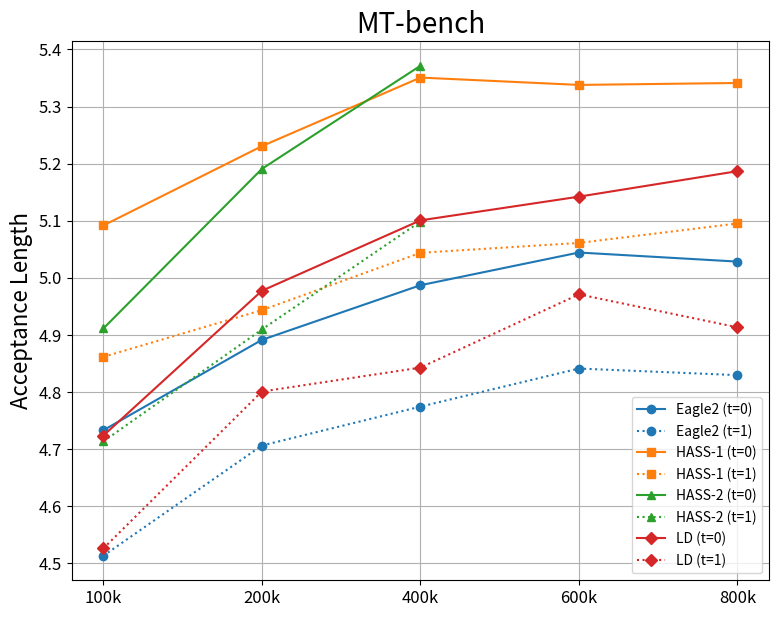
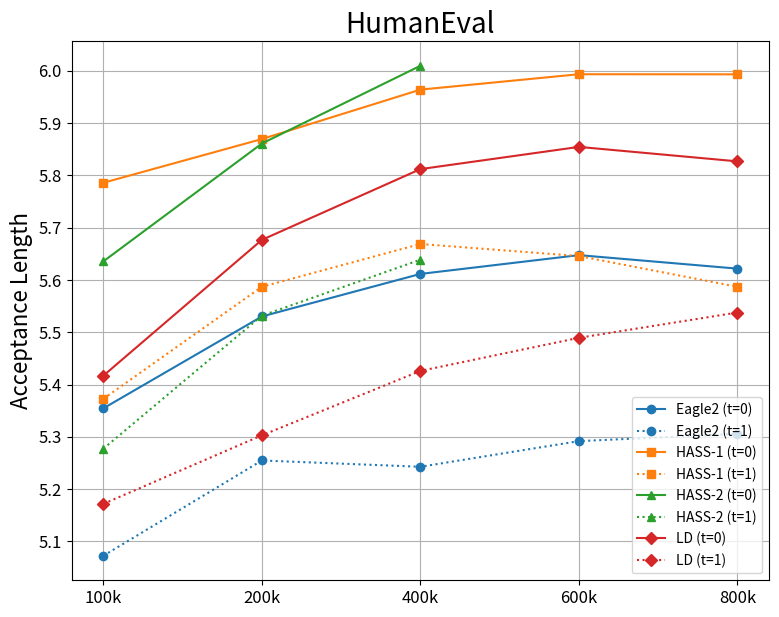
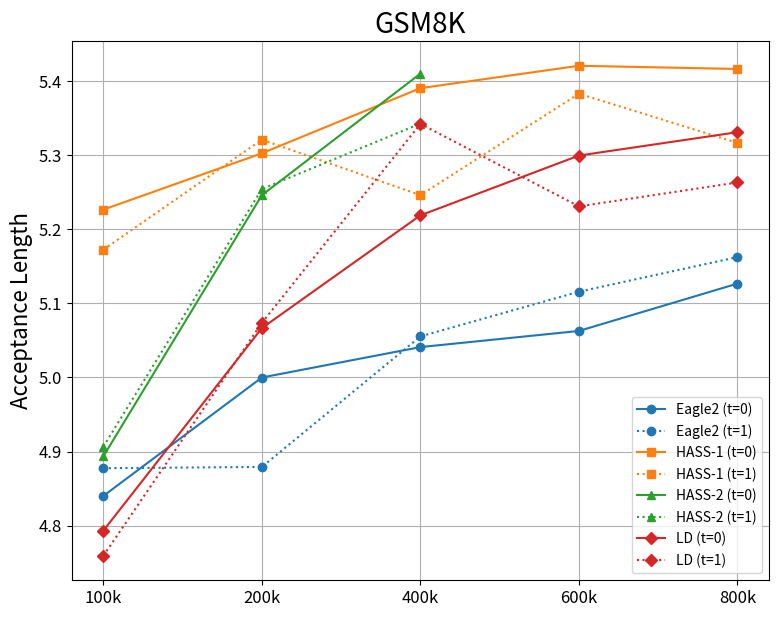
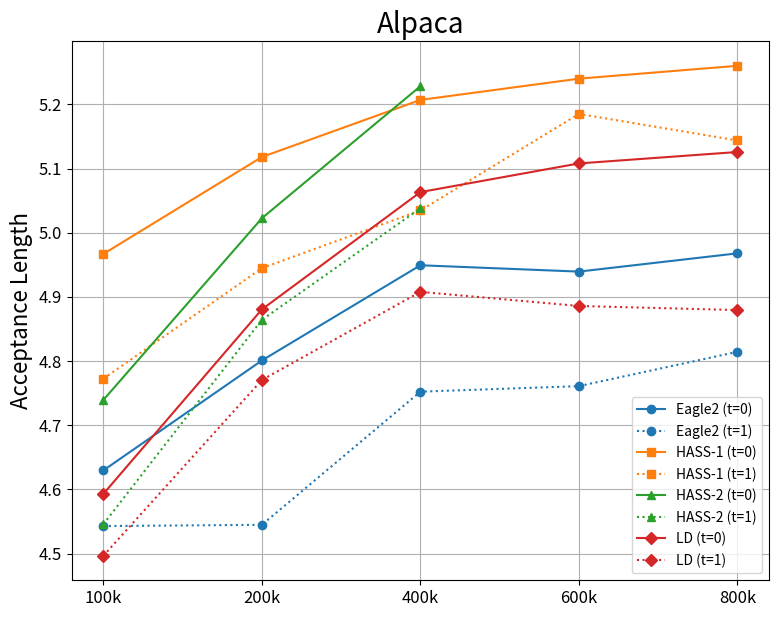
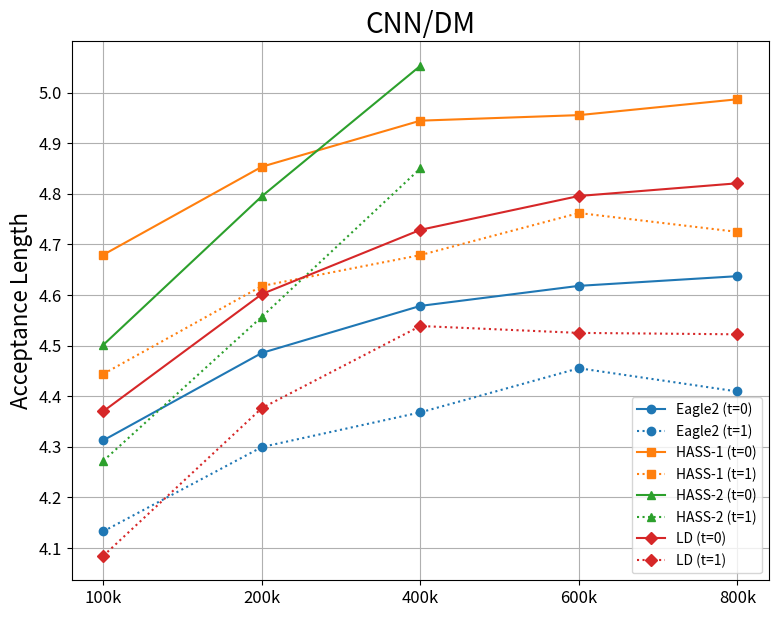
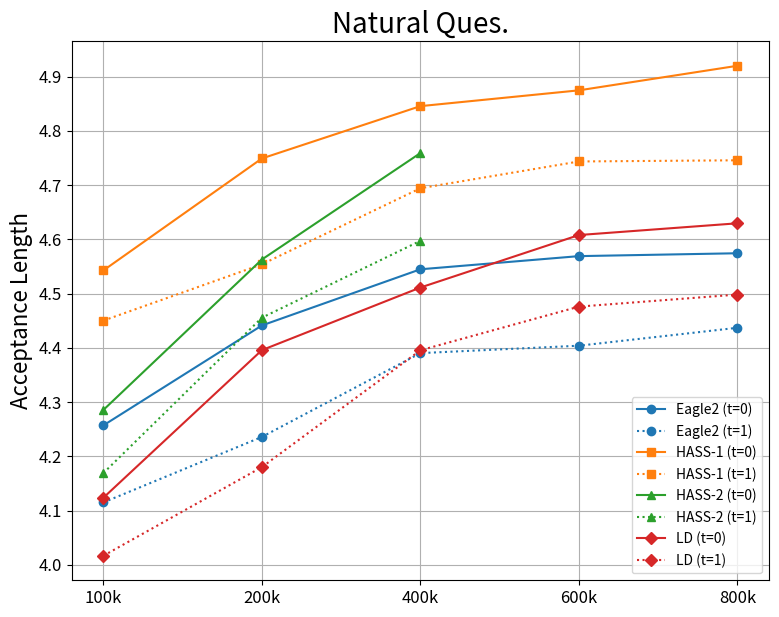

Here is the Python script that generated these plots, in order:
import numpy as np
from matplotlib import pyplot as plt

config = {
    'Eagle2': {
        'color': '#1f77b4',
        'marker': 'o'
    },
    'HASS-1': {
        'color': '#ff7f0e',
        'marker': 's'
    },
    'HASS-2': {
        'color': '#2ca02c',
        'marker': '^'
    },
    'LD': {
        'color': '#d62728',
        'marker': 'D'
    }
}

xticks = ['100k', '200k', '400k', '600k', '800k']

exps = {
    'MT-bench': {
        'Eagle2': [
            [4.73315, 4.89139, 4.98708, 5.04436, 5.02846],
            [4.51329, 4.70636, 4.77445, 4.84118, 4.82961]
        ],
        'HASS-1': [
            [5.09173, 5.23063, 5.3507, 5.33786, 5.34127],
            [4.86165, 4.94343, 5.04385, 5.06115, 5.09524]
        ],
        'HASS-2': [
            [4.9113, 5.19081, 5.37138, np.nan, np.nan],
            [4.71352, 4.90956, 5.09862, np.nan, np.nan]
        ],
        'LD': [
            [4.72376, 4.97735, 5.10065, 5.14218, 5.18682],
            [4.5262, 4.8009, 4.84279, 4.97107, 4.91335]
        ]
    },
    'HumanEval': {
        'Eagle2': [
            [5.35449, 5.53025, 5.61162, 5.64755, 5.62172],
            [5.07249, 5.25476, 5.24275, 5.29181, 5.30573]
        ],
        'HASS-1': [
            [5.78596, 5.86957, 5.9641, 5.99358, 5.99337],
            [5.37265, 5.587, 5.66884, 5.64579, 5.58696]
        ],
        'HASS-2': [
            [5.63561, 5.86103, 6.00974, np.nan, np.nan],
            [5.27732, 5.5318, 5.63879, np.nan, np.nan]
        ],
        'LD': [
            [5.41697, 5.67674, 5.8121, 5.85458, 5.82693],
            [5.17176, 5.30286, 5.42608, 5.48945, 5.53781]
        ]
    },
    'GSM8K': {
        'Eagle2': [
            [4.84016, 4.99998, 5.04102, 5.0628, 5.1267],
            [4.87757, 4.87929, 5.05543, 5.11579, 5.16248]
        ],
        'HASS-1': [
            [5.22653, 5.30258, 5.39044, 5.42064, 5.41632],
            [5.17258, 5.32093, 5.24608, 5.38297, 5.31655]
        ],
        'HASS-2': [
            [4.89362, 5.24609, 5.41009, np.nan, np.nan],
            [4.90676, 5.25429, 5.34267, np.nan, np.nan]
        ],
        'LD': [
            [4.79334, 5.06666, 5.21882, 5.29949, 5.33102],
            [4.7594, 5.07371, 5.34225, 5.23089, 5.26317]
        ]
    },
    'Alpaca': {
        'Eagle2': [
            [4.62961, 4.80094, 4.94934, 4.93946, 4.96793],
            [4.54291, 4.54484, 4.75235, 4.76099, 4.81447]
        ],
        'HASS-1': [
            [4.96695, 5.11803, 5.20702, 5.24013, 5.26022],
            [4.77251, 4.94477, 5.03474, 5.18521, 5.14378]
        ],
        'HASS-2': [
            [4.73942, 5.02261, 5.22839, np.nan, np.nan],
            [4.54586, 4.86426, 5.03807, np.nan, np.nan]
        ],
        'LD': [
            [4.59303, 4.88052, 5.06337, 5.10804, 5.12585],
            [4.4966, 4.77051, 4.90789, 4.88588, 4.87951]
        ]
    },
    'CNN/DM': {
        'Eagle2': [
            [4.31285, 4.4856, 4.57852, 4.61813, 4.63727],
            [4.13297, 4.29954, 4.36809, 4.45527, 4.40932]
        ],
        'HASS-1': [
            [4.67958, 4.85362, 4.94466, 4.95558, 4.98692],
            [4.44409, 4.61786, 4.67893, 4.76209, 4.72477]
        ],
        'HASS-2': [
            [4.50159, 4.79532, 5.05312, np.nan, np.nan],
            [4.27233, 4.5571, 4.85038, np.nan, np.nan]
        ],
        'LD': [
            [4.37033, 4.60186, 4.72886, 4.79576, 4.82085],
            [4.08461, 4.37658, 4.53875, 4.52514, 4.52235]
        ]
    },
    'Natural Ques.': {
        'Eagle2': [
            [4.25697, 4.4412, 4.54477, 4.56902, 4.57432],
            [4.11488, 4.23569, 4.39021, 4.40386, 4.43694]
        ],
        'HASS-1': [
            [4.54263, 4.74907, 4.84555, 4.87466, 4.91995],
            [4.45015, 4.55391, 4.69417, 4.74354, 4.7457]
        ],
        'HASS-2': [
            [4.2854, 4.56277, 4.75904, np.nan, np.nan],
            [4.16904, 4.45552, 4.59725, np.nan, np.nan]
        ],
        'LD': [
            [4.12356, 4.39569, 4.51114, 4.6079, 4.62955],
            [4.01658, 4.18008, 4.39542, 4.47593, 4.49816]
        ]
    }
}

for benchmark in exps.keys():
    plt.figure(figsize=(9, 7))

    values = []
    legends = []
    for model in exps[benchmark].keys():
        plt.plot(
            range(1, 6),
            exps[benchmark][model][0],
            color=config[model]['color'],
            marker=config[model]['marker'],
            linestyle='-'
        )
        values.extend(exps[benchmark][model][0])
        legends.append(f'{model} (t=0)')

        plt.plot(
            range(1, 6),
            exps[benchmark][model][1],
            color=config[model]['color'],
            marker=config[model]['marker'],
            linestyle=':'
        )
        values.extend(exps[benchmark][model][1])
        legends.append(f'{model} (t=1)')

    plt.grid()
    plt.legend(legends, loc='lower right')
    plt.title(benchmark, fontsize=20)
    plt.xticks(range(1, 6), xticks, fontsize=12)
    plt.yticks(np.arange(round(min(values), 1), round(max(values), 1), 0.1), fontsize=12)
    plt.ylabel('Acceptance Length', fontsize=16)
